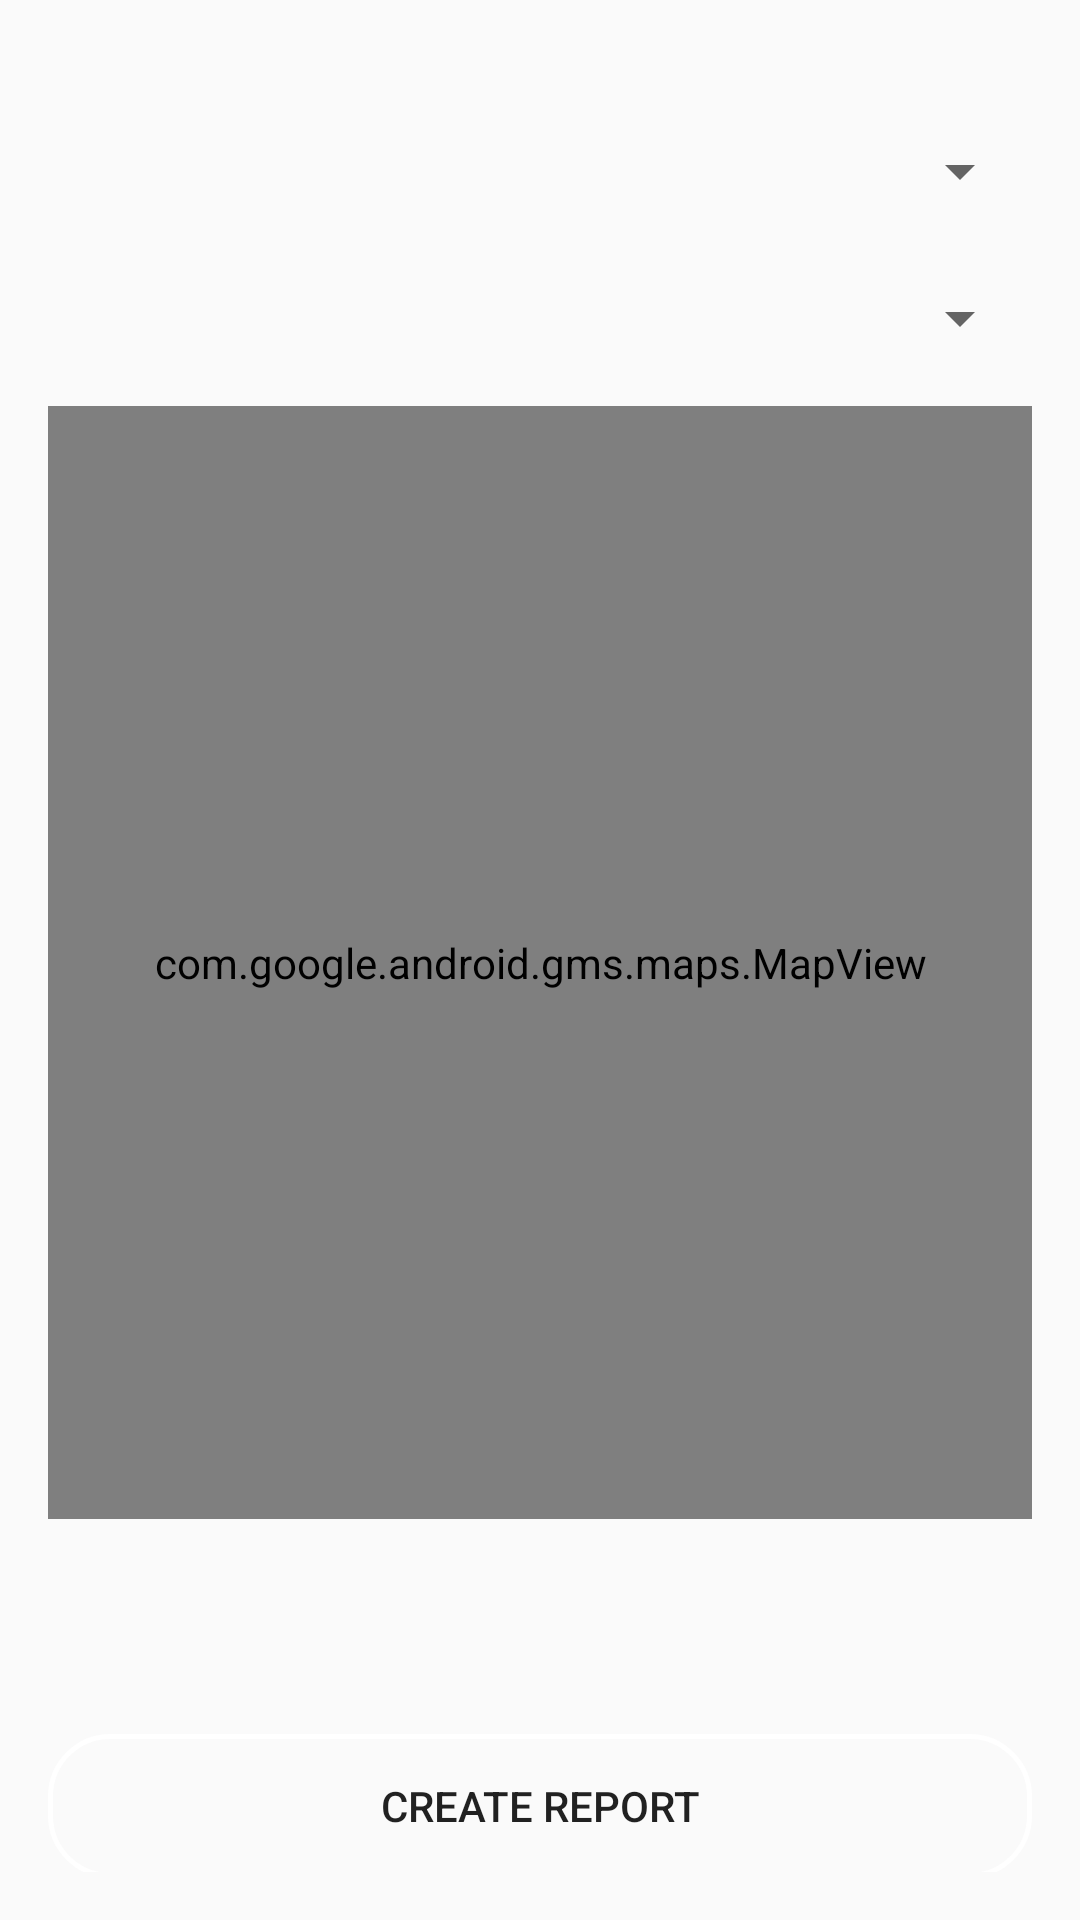

This screen was rendered from an Android layout file. Write that file and the resources it references.
<!-- AndroidManifest.xml: application theme Theme.AppCompat.Light -->
<!-- res/layout/activity_create_report.xml -->
<?xml version="1.0" encoding="utf-8"?>
<ScrollView xmlns:android="http://schemas.android.com/apk/res/android"
    xmlns:tools="http://schemas.android.com/tools"
    android:id="@+id/activity_create_reports"
    android:layout_width="match_parent"
    android:layout_height="match_parent"
    android:paddingBottom="@dimen/activity_vertical_margin"
    android:paddingLeft="@dimen/activity_horizontal_margin"
    android:paddingRight="@dimen/activity_horizontal_margin"
    android:paddingTop="@dimen/activity_vertical_margin"
    tools:context="a404_notfound.sourceappwater.controllers.CreateReportActivity">

    <RelativeLayout
        android:layout_width="match_parent"
        android:layout_height="610dp">

        <Spinner
            android:id="@+id/waterType"
            android:layout_width="match_parent"
            android:layout_height="wrap_content"
            android:layout_marginTop="29dp"
            android:layout_alignParentTop="true"
            android:layout_alignParentStart="true" />

        <Spinner
            android:id="@+id/waterCondition"
            android:layout_width="match_parent"
            android:layout_height="wrap_content"
            android:layout_below="@+id/waterType"
            android:layout_alignParentStart="true"
            android:layout_marginTop="25dp" />

        <com.google.android.gms.maps.MapView
            android:id="@+id/map"
            android:layout_width="match_parent"
            android:layout_height="@dimen/map_height"

            android:layout_gravity="center"
            android:layout_centerVertical="true"
            android:layout_alignParentStart="true" />

        <Button
            android:id="@+id/createReport"
            android:layout_width="match_parent"
            android:layout_height="wrap_content"
            android:background="@drawable/button_style"
            android:text="@string/createReport"
            android:layout_alignParentBottom="true"
            android:layout_alignParentStart="true"
            android:layout_marginBottom="33dp" />
    </RelativeLayout>
</ScrollView>
<!-- resources referenced by this layout -->
<resources>
  <dimen name="activity_horizontal_margin">16dp</dimen>
  <dimen name="activity_vertical_margin">16dp</dimen>
  <dimen name="map_height">2.5in</dimen>
  <!-- drawable button_style (drawable) -->
  <?xml version="1.0" encoding="utf-8"?>
  <shape android:shape="rectangle"
          xmlns:android="http://schemas.android.com/apk/res/android">
  
          <corners android:radius="20dip" />
          <stroke
              android:width="5px"
              android:color="@color/colorAccent" />
  </shape>
  <string name="createReport">Create Report</string>
  <color name="colorAccent">#ffffff</color>
</resources>
